Photos from the image-classification dataset "roi_masks" in the GitHub repository Edgar-Del/brain_watermark. Its 4 classes are: glioma, meningioma, no tumor, pituitary tumor.

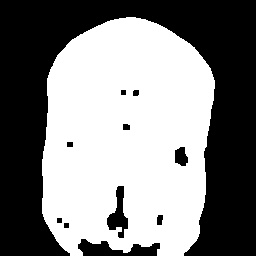
Label: meningioma

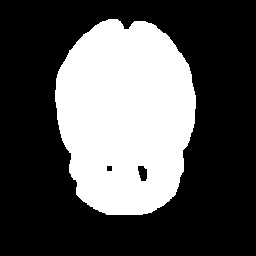
Label: no tumor

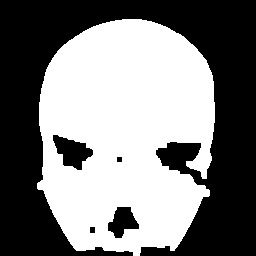
Label: glioma

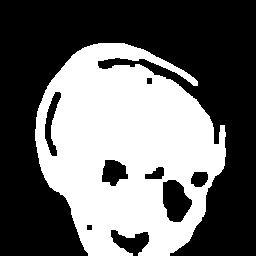
Label: glioma

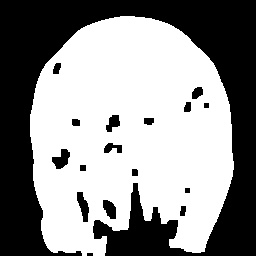
Label: pituitary tumor

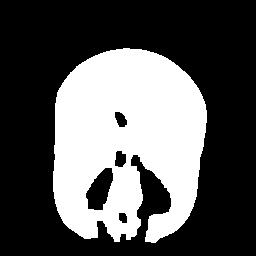
Label: meningioma
